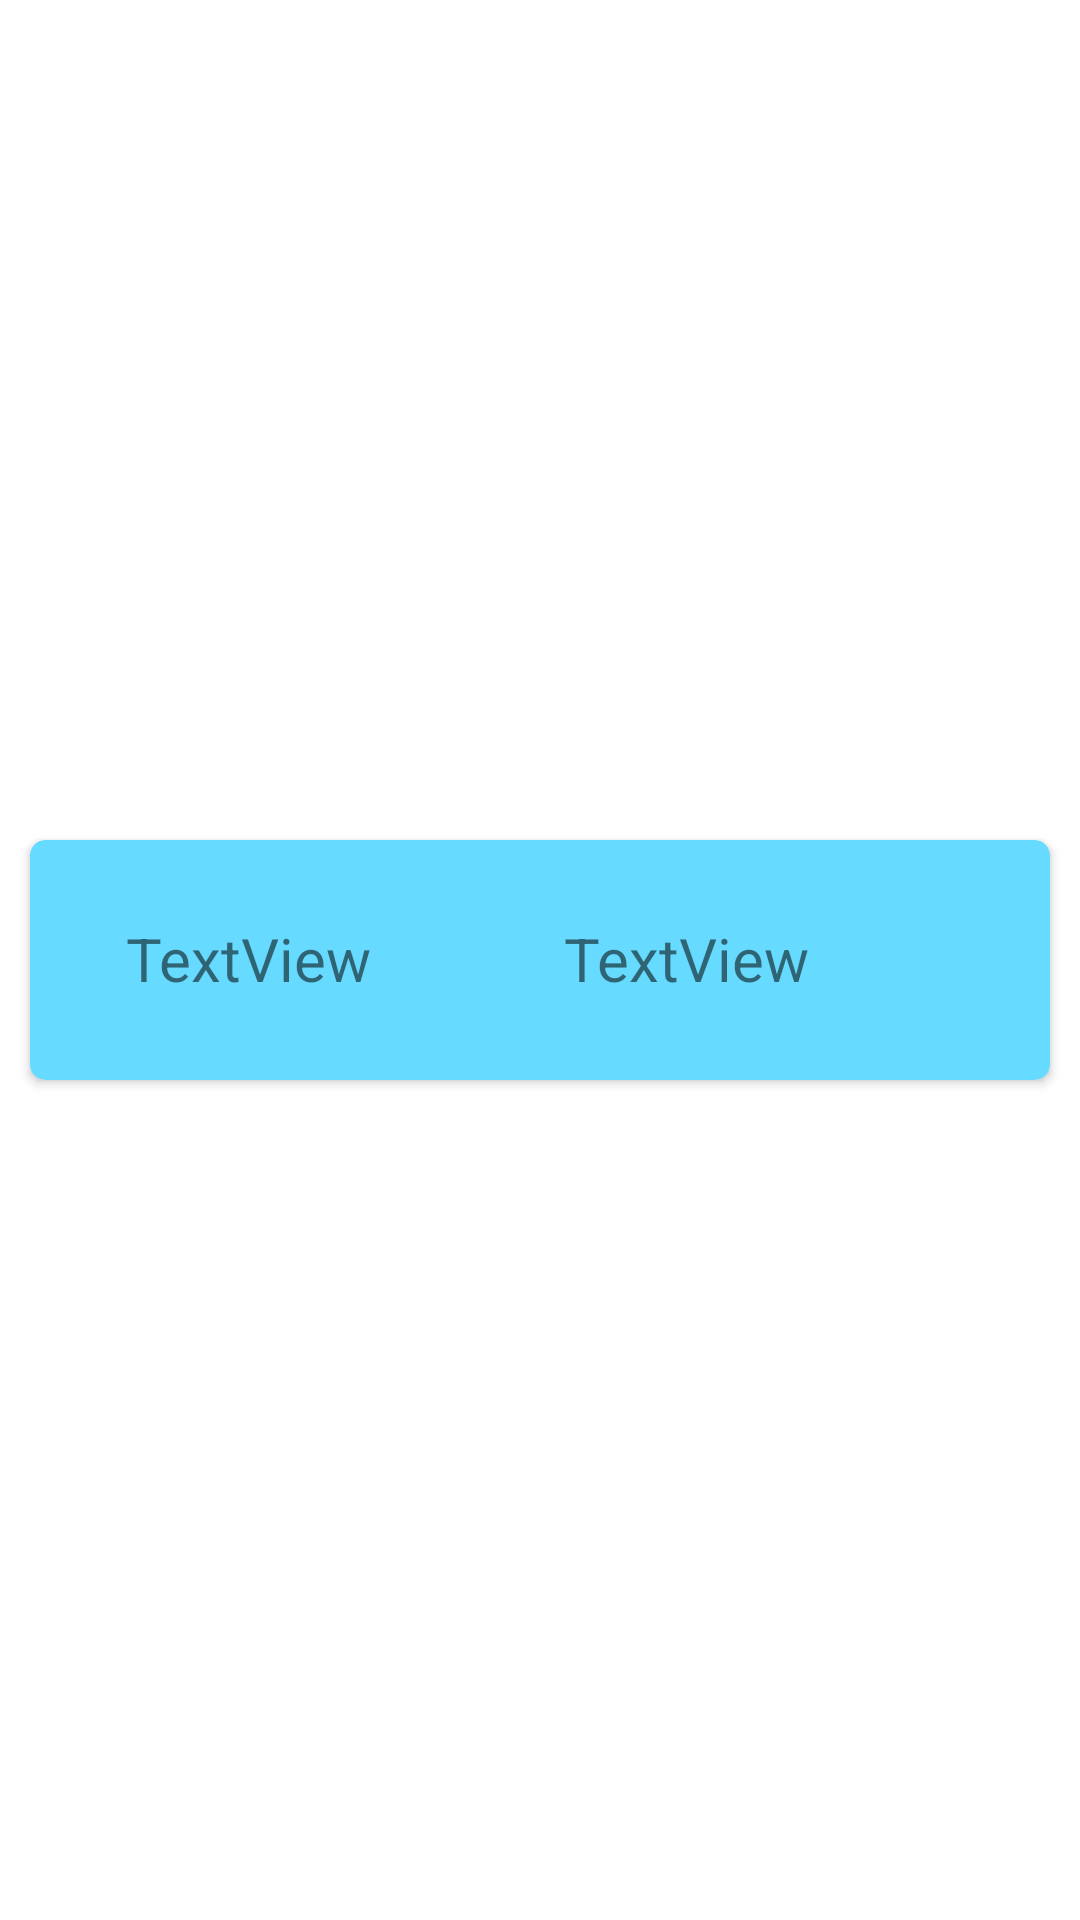

Write the Android layout XML for this screen, with the resource values it uses.
<!-- AndroidManifest.xml: application theme Theme.SoS22Exempel -->
<!-- res/layout/recycler_view_row.xml -->
<?xml version="1.0" encoding="utf-8"?>
<androidx.constraintlayout.widget.ConstraintLayout xmlns:android="http://schemas.android.com/apk/res/android"
    xmlns:app="http://schemas.android.com/apk/res-auto"
    xmlns:tools="http://schemas.android.com/tools"
    android:layout_width="match_parent"
    android:layout_height="wrap_content">

    <androidx.cardview.widget.CardView
        android:layout_width="0dp"
        android:layout_height="80dp"
        android:layout_marginStart="10dp"
        android:layout_marginTop="5dp"
        android:layout_marginEnd="10dp"
        android:layout_marginBottom="5dp"
        app:cardBackgroundColor="@color/primaryLightColor"
        app:cardCornerRadius="5dp"
        app:layout_constraintBottom_toBottomOf="parent"
        app:layout_constraintEnd_toEndOf="parent"
        app:layout_constraintStart_toStartOf="parent"
        app:layout_constraintTop_toTopOf="parent">

        <androidx.constraintlayout.widget.ConstraintLayout
            android:layout_width="match_parent"
            android:layout_height="match_parent">

            <TextView
                android:id="@+id/dataName"
                android:layout_width="103dp"
                android:layout_height="29dp"
                android:layout_marginStart="32dp"
                android:text="TextView"
                android:textSize="20sp"
                app:layout_constraintBottom_toBottomOf="parent"
                app:layout_constraintStart_toStartOf="parent"
                app:layout_constraintTop_toTopOf="parent"
                app:layout_constraintVertical_bias="0.508" />

            <TextView
                android:id="@+id/dataValue"
                android:layout_width="106dp"
                android:layout_height="27dp"
                android:layout_marginEnd="56dp"
                android:text="TextView"
                android:textSize="20sp"
                app:layout_constraintEnd_toEndOf="parent"
                app:layout_constraintTop_toTopOf="@+id/dataName" />
        </androidx.constraintlayout.widget.ConstraintLayout>
    </androidx.cardview.widget.CardView>
</androidx.constraintlayout.widget.ConstraintLayout>
<!-- resources referenced by this layout -->
<resources>
  <color name="primaryLightColor">#67daff</color>
  <style name="Theme.SoS22Exempel" parent="Theme.MaterialComponents.DayNight.DarkActionBar">
          
          <item name="colorPrimary">@color/primaryColor</item>
          <item name="colorPrimaryVariant">@color/primaryLightColor</item>
          <item name="colorOnPrimary">@color/primaryDarkColor</item>
          
          <item name="colorSecondary">@color/secondaryColor</item>
          <item name="colorSecondaryVariant">@color/secondaryLightColor</item>
          <item name="colorOnSecondary">@color/secondaryDarkColor</item>
          
          <item name="android:statusBarColor" tools:targetApi="l">?attr/colorPrimaryVariant</item>
          
  
      </style>
  <color name="primaryColor">#03a9f4</color>
  <color name="primaryDarkColor">#007ac1</color>
  <color name="secondaryColor">#ffc400</color>
  <color name="secondaryLightColor">#fff64f</color>
  <color name="secondaryDarkColor">#c79400</color>
</resources>
